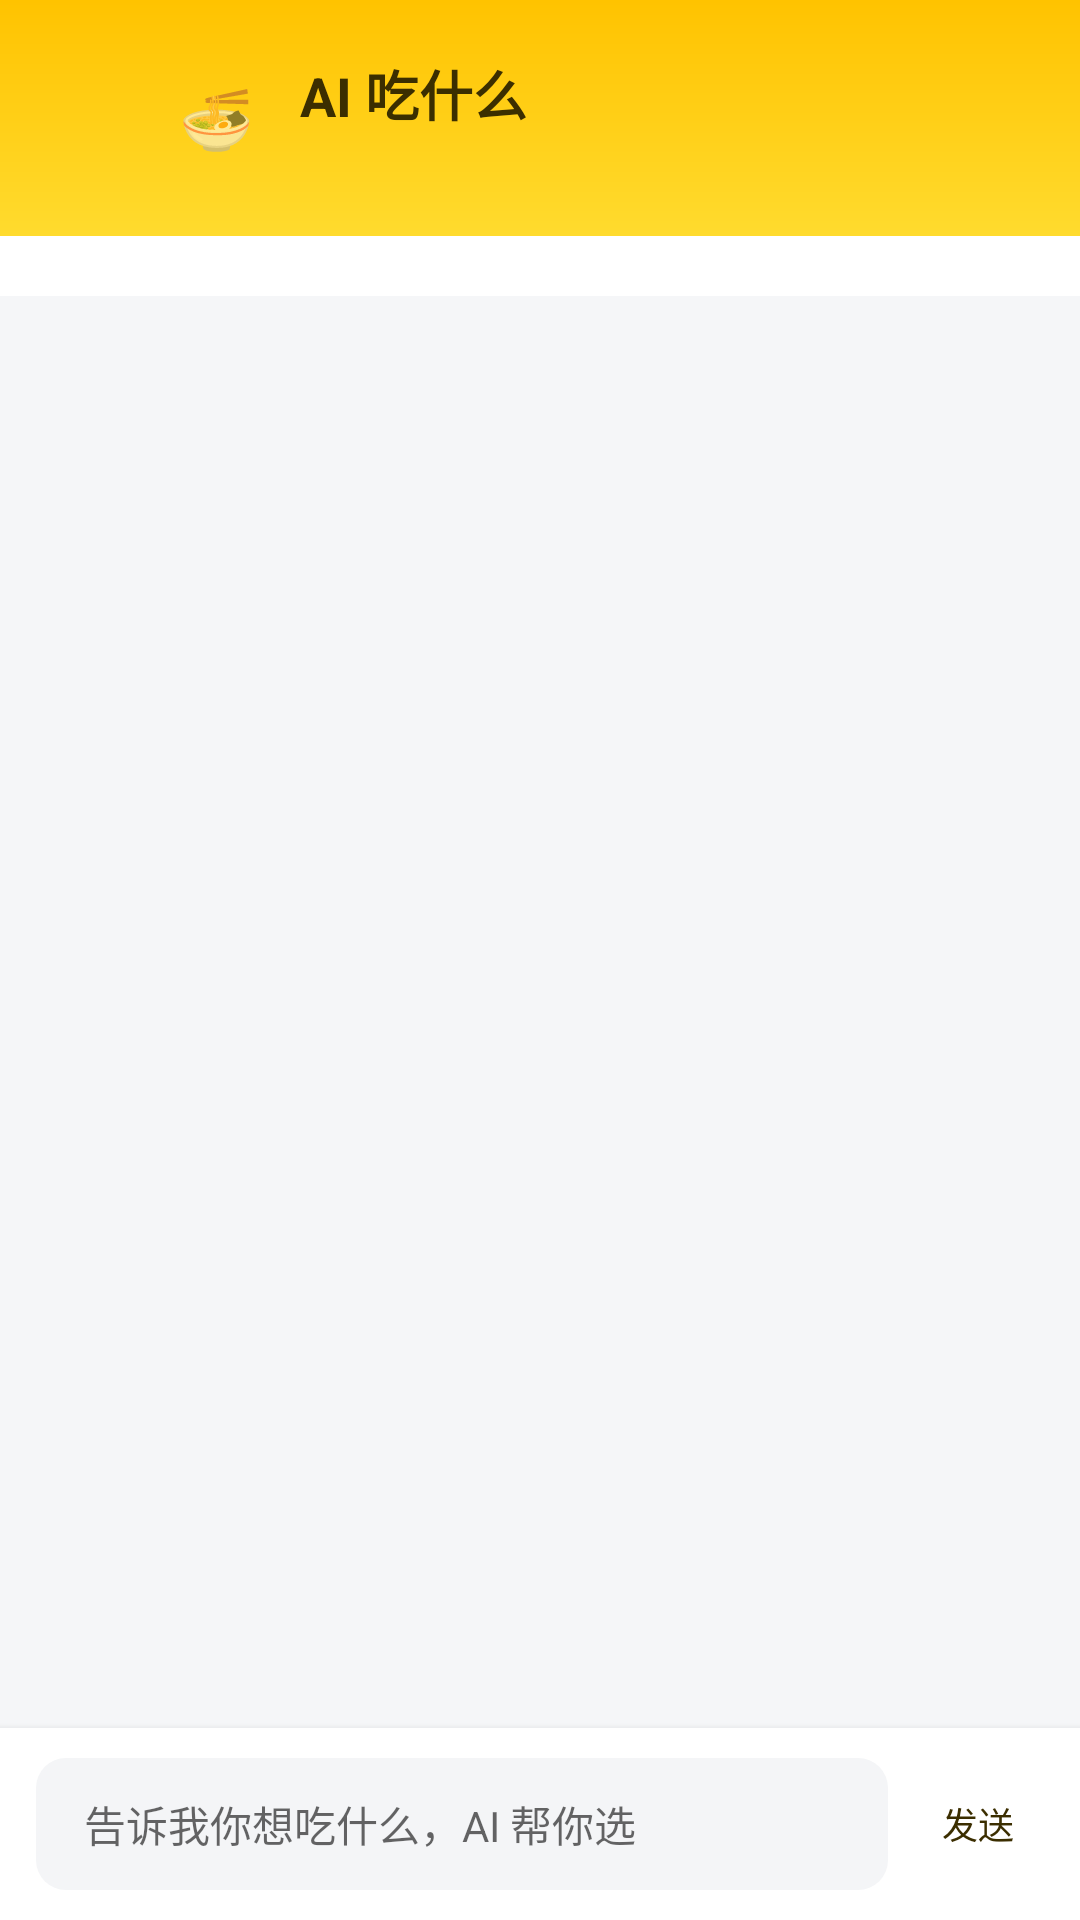

Android layout source for this screen:
<!-- AndroidManifest.xml: application theme Theme.MeituanDelivery -->
<!-- res/layout/activity_ai_chat.xml -->
<?xml version="1.0" encoding="utf-8"?>
<LinearLayout xmlns:android="http://schemas.android.com/apk/res/android"
    xmlns:app="http://schemas.android.com/apk/res-auto"
    android:layout_width="match_parent"
    android:layout_height="match_parent"
    android:background="#F5F6F8"
    android:orientation="vertical">

    
    <LinearLayout
        android:layout_width="match_parent"
        android:layout_height="wrap_content"
        android:background="@drawable/bg_header_gradient"
        android:fitsSystemWindows="true"
        android:orientation="horizontal"
        android:paddingHorizontal="16dp"
        android:paddingTop="18dp"
        android:paddingBottom="18dp"
        android:gravity="center_vertical">

        <ImageView
            android:id="@+id/btn_back"
            android:layout_width="32dp"
            android:layout_height="32dp"
            android:padding="4dp"
            android:src="@drawable/ic_back"
            app:tint="#3B2E00" />

        <TextView
            android:layout_width="36dp"
            android:layout_height="36dp"
            android:layout_marginStart="6dp"
            android:background="@drawable/bg_circle_yellow"
            android:gravity="center"
            android:text="🍜"
            android:textSize="20sp" />

        <LinearLayout
            android:layout_width="0dp"
            android:layout_height="wrap_content"
            android:layout_marginStart="10dp"
            android:layout_weight="1"
            android:orientation="vertical">

            <TextView
                android:layout_width="wrap_content"
                android:layout_height="wrap_content"
                android:text="AI 吃什么"
                android:textColor="#3B2E00"
                android:textSize="18sp"
                android:textStyle="bold" />

            <TextView
                android:id="@+id/tv_mode"
                android:layout_width="wrap_content"
                android:layout_height="wrap_content"
                android:textColor="#7A6A00"
                android:textSize="12sp" />
        </LinearLayout>
    </LinearLayout>

    
    <HorizontalScrollView
        android:layout_width="match_parent"
        android:layout_height="wrap_content"
        android:background="#FFFFFF"
        android:scrollbars="none">

        <LinearLayout
            android:id="@+id/quick_container"
            android:layout_width="wrap_content"
            android:layout_height="wrap_content"
            android:orientation="horizontal"
            android:paddingHorizontal="12dp"
            android:paddingVertical="10dp" />
    </HorizontalScrollView>

    
    <androidx.recyclerview.widget.RecyclerView
        android:id="@+id/recycler"
        android:layout_width="match_parent"
        android:layout_height="0dp"
        android:layout_weight="1"
        android:clipToPadding="false"
        android:paddingVertical="8dp" />

    
    <LinearLayout
        android:layout_width="match_parent"
        android:layout_height="wrap_content"
        android:background="#FFFFFF"
        android:elevation="4dp"
        android:gravity="center_vertical"
        android:paddingHorizontal="12dp"
        android:paddingVertical="10dp">

        <EditText
            android:id="@+id/et_input"
            android:layout_width="0dp"
            android:layout_height="wrap_content"
            android:layout_weight="1"
            android:background="@drawable/bg_edit_text"
            android:hint="告诉我你想吃什么，AI 帮你选"
            android:importantForAutofill="no"
            android:inputType="text"
            android:maxLines="3"
            android:minHeight="44dp"
            android:paddingHorizontal="16dp"
            android:textSize="14sp" />

        <TextView
            android:id="@+id/btn_send"
            android:layout_width="44dp"
            android:layout_height="44dp"
            android:layout_marginStart="8dp"
            android:background="@drawable/bg_circle_yellow"
            android:gravity="center"
            android:text="发送"
            android:textColor="#3B2E00"
            android:textSize="12sp" />
    </LinearLayout>
</LinearLayout>
<!-- resources referenced by this layout -->
<resources>
  <!-- drawable bg_edit_text (drawable) -->
  <?xml version="1.0" encoding="utf-8"?>
  <shape xmlns:android="http://schemas.android.com/apk/res/android">
      <solid android:color="@color/gray_bg" />
      <corners android:radius="10dp" />
  </shape>
  <!-- drawable bg_header_gradient (drawable) -->
  <?xml version="1.0" encoding="utf-8"?>
  <shape xmlns:android="http://schemas.android.com/apk/res/android">
      <gradient android:angle="90" android:startColor="#FFDB2E" android:endColor="#FFC300" />
  </shape>
  <style name="Theme.MeituanDelivery" parent="Theme.MaterialComponents.DayNight.NoActionBar">
          <item name="colorPrimary">@color/primary</item>
          <item name="colorPrimaryDark">@color/primary_dark</item>
          <item name="colorAccent">@color/accent</item>
          <item name="android:statusBarColor">@color/primary</item>
          <item name="android:windowLightStatusBar">true</item>
      </style>
  <color name="gray_bg">#F4F5F7</color>
  <color name="primary">#FFD100</color>
  <color name="primary_dark">#F2B900</color>
  <color name="accent">#00B5A5</color>
</resources>
